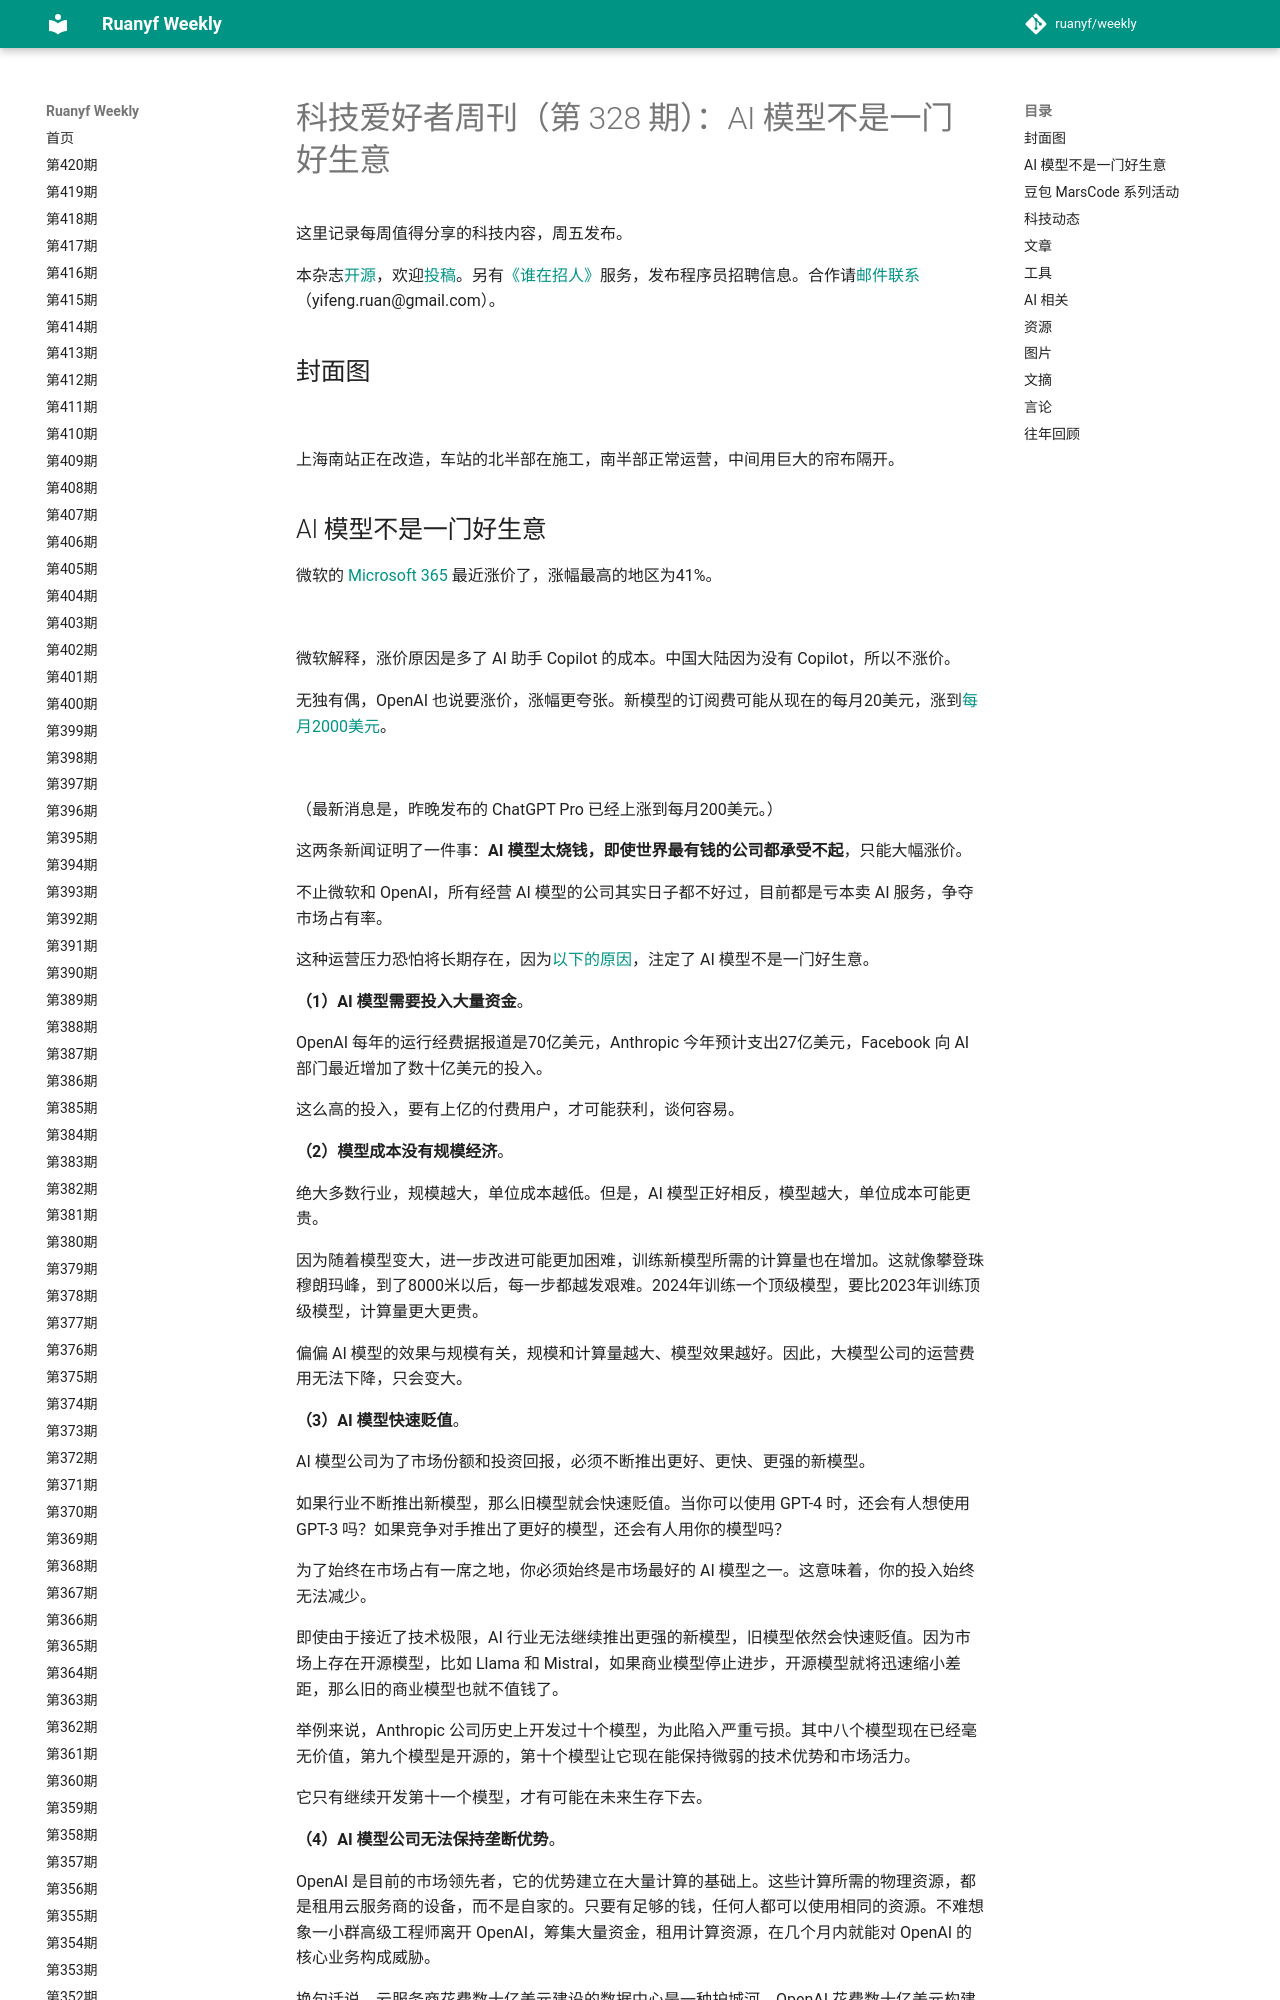

repository: xanxushu/weekly · page: issue-328/index.html · generator: mkdocs

# 科技爱好者周刊（第 328 期）：AI 模型不是一门好生意

这里记录每周值得分享的科技内容，周五发布。

本杂志[开源](https://github.com/ruanyf/weekly)，欢迎[投稿](https://github.com/ruanyf/weekly/issues)。另有[《谁在招人》](https://github.com/ruanyf/weekly/issues/5610)服务，发布程序员招聘信息。合作请[邮件联系](mailto:yifeng.ruan@gmail.com)（yifeng.ruan@gmail.com）。

## 封面图

![](https://cdn.beekka.com/blogimg/asset/202412/bg2024120405.webp)

上海南站正在改造，车站的北半部在施工，南半部正常运营，中间用巨大的帘布隔开。
